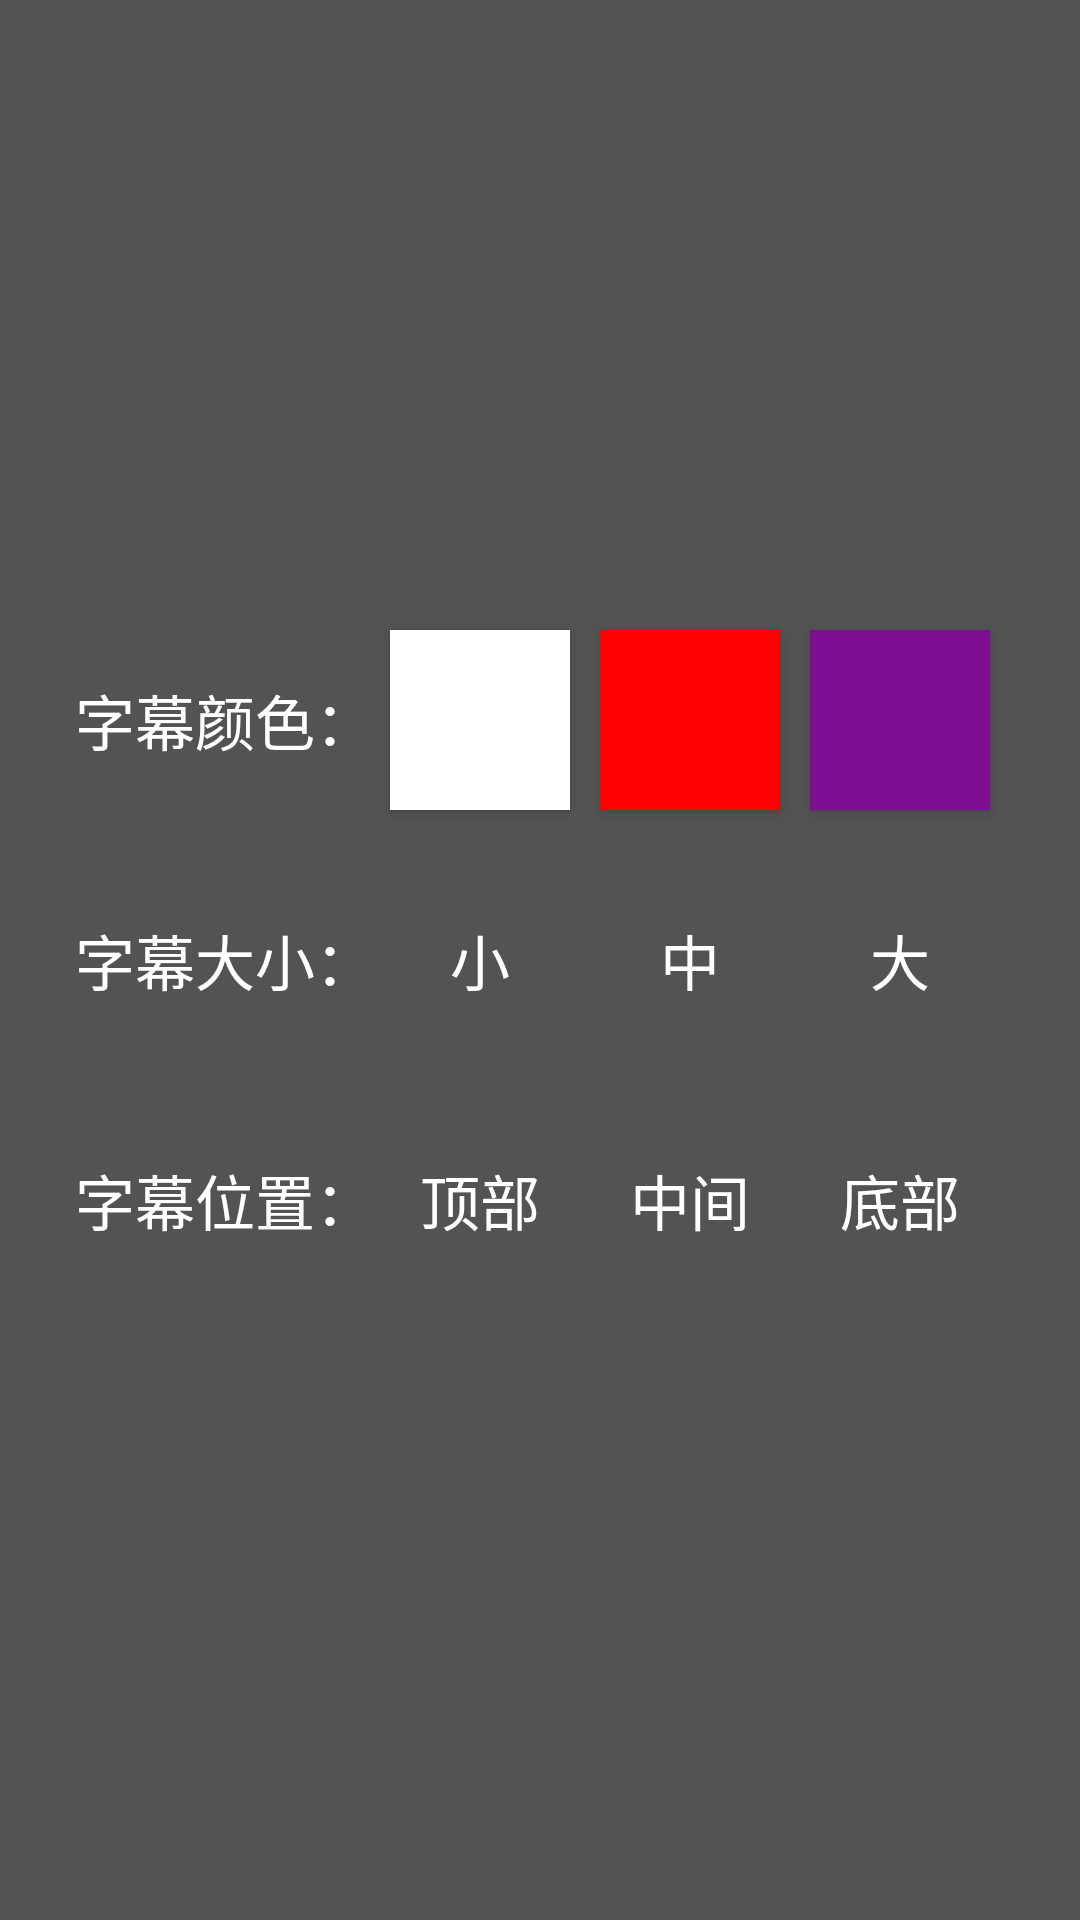

This screen was rendered from an Android layout file. Write that file and the resources it references.
<!-- AndroidManifest.xml: application theme AppTheme -->
<!-- res/layout/dialog_settings.xml -->
<?xml version="1.0" encoding="utf-8"?>
<FrameLayout xmlns:android="http://schemas.android.com/apk/res/android"
             android:layout_width="match_parent"
             android:layout_height="match_parent"
             android:orientation="vertical">

    <LinearLayout
        android:layout_width="wrap_content"
        android:layout_height="match_parent"
        android:layout_gravity="center|right"
        android:background="#aa000000"
        android:gravity="center"
        android:orientation="vertical"
        android:padding="20dp">

        <LinearLayout
            android:layout_width="wrap_content"
            android:layout_height="wrap_content"
            android:layout_margin="5dp"
            android:gravity="center_vertical"
            android:orientation="horizontal">

            <TextView
                android:layout_width="wrap_content"
                android:layout_height="wrap_content"
                android:text="字幕颜色："
                android:textColor="#ffffff"
                android:textSize="20sp"
                />

            <LinearLayout
                android:layout_width="wrap_content"
                android:layout_height="wrap_content"
                android:orientation="horizontal">

                <Button
                    android:id="@+id/btn_white"
                    android:layout_width="60dp"
                    android:layout_height="60dp"
                    android:layout_margin="5dp"
                    android:background="@drawable/bg_button_color_white"/>

                <Button
                    android:id="@+id/btn_red"
                    android:layout_width="60dp"
                    android:layout_height="60dp"
                    android:layout_margin="5dp"
                    android:background="@drawable/bg_button_color_red"/>

                <Button
                    android:id="@+id/btn_purple"
                    android:layout_width="60dp"
                    android:layout_height="60dp"
                    android:layout_margin="5dp"
                    android:background="@drawable/bg_button_color_purple"/>

            </LinearLayout>

        </LinearLayout>

        <LinearLayout
            android:layout_width="wrap_content"
            android:layout_height="wrap_content"
            android:layout_margin="5dp"
            android:gravity="center_vertical"
            android:orientation="horizontal">

            <TextView
                android:layout_width="wrap_content"
                android:layout_height="wrap_content"
                android:text="字幕大小："
                android:textColor="#ffffff"
                android:textSize="20sp"/>

            <LinearLayout
                android:layout_width="wrap_content"
                android:layout_height="wrap_content"
                android:orientation="horizontal">

                <Button
                    android:id="@+id/btn_small"
                    android:layout_width="60dp"
                    android:layout_height="60dp"
                    android:layout_margin="5dp"
                    android:background="@drawable/bg_button2"
                    android:text="小"
                    android:textColor="#ffffff"
                    android:textSize="20sp"
                    />

                <Button
                    android:id="@+id/btn_middle"
                    android:layout_width="60dp"
                    android:layout_height="60dp"
                    android:layout_margin="5dp"
                    android:background="@drawable/bg_button2"
                    android:text="中"
                    android:textColor="#ffffff"
                    android:textSize="20sp"
                    />

                <Button
                    android:id="@+id/btn_big"
                    android:layout_width="60dp"
                    android:layout_height="60dp"
                    android:layout_margin="5dp"
                    android:background="@drawable/bg_button2"
                    android:text="大"
                    android:textColor="#ffffff"
                    android:textSize="20sp"
                    />

            </LinearLayout>

        </LinearLayout>

        <LinearLayout
            android:layout_width="wrap_content"
            android:layout_height="wrap_content"
            android:layout_margin="5dp"
            android:gravity="center_vertical"
            android:orientation="horizontal">

            <TextView
                android:layout_width="wrap_content"
                android:layout_height="wrap_content"
                android:text="字幕位置："
                android:textColor="#ffffff"
                android:textSize="20sp"
                />

            <LinearLayout
                android:layout_width="wrap_content"
                android:layout_height="wrap_content"
                android:orientation="horizontal">

                <Button
                    android:id="@+id/btn_top"
                    android:layout_width="60dp"
                    android:layout_height="60dp"
                    android:layout_margin="5dp"
                    android:background="@drawable/bg_button2"
                    android:text="顶部"
                    android:textColor="#ffffff"
                    android:textSize="20sp"
                    />

                <Button
                    android:id="@+id/btn_center"
                    android:layout_width="60dp"
                    android:layout_height="60dp"
                    android:layout_margin="5dp"
                    android:background="@drawable/bg_button2"
                    android:text="中间"
                    android:textColor="#ffffff"
                    android:textSize="20sp"
                    />

                <Button
                    android:id="@+id/btn_bottom"
                    android:layout_width="60dp"
                    android:layout_height="60dp"
                    android:layout_margin="5dp"
                    android:background="@drawable/bg_button2"
                    android:text="底部"
                    android:textColor="#ffffff"
                    android:textSize="20sp"
                    />

            </LinearLayout>

        </LinearLayout>

    </LinearLayout>

</FrameLayout>
<!-- resources referenced by this layout -->
<resources>
  <!-- drawable bg_button2 (drawable) -->
  <?xml version="1.0" encoding="utf-8"?>
  <selector xmlns:android="http://schemas.android.com/apk/res/android">
  
      <item android:state_focused="true">
          <shape android:shape="rectangle">
              <stroke android:width="5dp" android:color="#009688"/>
              <padding android:bottom="5dp" android:left="5dp" android:right="5dp" android:top="5dp"/>
          </shape>
      </item>
      <item android:state_pressed="true">
          <shape android:shape="rectangle">
              <stroke android:width="5dp" android:color="#009688"/>
              <padding android:bottom="5dp" android:left="5dp" android:right="5dp" android:top="5dp"/>
          </shape>
      </item>
  
  </selector>
  <!-- drawable bg_button_color_red (drawable) -->
  <?xml version="1.0" encoding="utf-8"?>
  <selector xmlns:android="http://schemas.android.com/apk/res/android">
  
      <item android:state_focused="true">
          <shape android:shape="rectangle">
              <stroke android:width="5dp" android:color="#009688"/>
              <padding android:bottom="5dp" android:left="5dp" android:right="5dp" android:top="5dp"/>
              <solid android:color="#ff0000"/>
          </shape>
      </item>
      <item android:state_pressed="true">
          <shape android:shape="rectangle">
              <stroke android:width="5dp" android:color="#009688"/>
              <padding android:bottom="5dp" android:left="5dp" android:right="5dp" android:top="5dp"/>
              <solid android:color="#ff0000"/>
          </shape>
      </item>
  
      <item >
          <shape android:shape="rectangle">
              <padding android:bottom="5dp" android:left="5dp" android:right="5dp" android:top="5dp"/>
              <solid android:color="#ff0000"/>
          </shape>
      </item>
  
  </selector>
  <!-- drawable bg_button_color_white (drawable) -->
  <?xml version="1.0" encoding="utf-8"?>
  <selector xmlns:android="http://schemas.android.com/apk/res/android">
  
      <item android:state_focused="true">
          <shape android:shape="rectangle">
              <stroke android:width="5dp" android:color="#009688"/>
              <padding android:bottom="5dp" android:left="5dp" android:right="5dp" android:top="5dp"/>
              <solid android:color="#ffffff"/>
          </shape>
      </item>
  
      <item android:state_pressed="true">
          <shape android:shape="rectangle">
              <stroke android:width="5dp" android:color="#009688"/>
              <padding android:bottom="5dp" android:left="5dp" android:right="5dp" android:top="5dp"/>
              <solid android:color="#ffffff"/>
          </shape>
      </item>
  
      <item >
          <shape android:shape="rectangle">
              <padding android:bottom="5dp" android:left="5dp" android:right="5dp" android:top="5dp"/>
              <solid android:color="#ffffff"/>
          </shape>
      </item>
  
  </selector>
  <style name="AppTheme" parent="Theme.AppCompat.Light.DarkActionBar">
          
          <item name="colorPrimary">@color/colorPrimary</item>
          <item name="colorPrimaryDark">@color/colorPrimaryDark</item>
          <item name="colorAccent">@color/colorAccent</item>
  
          <item name="windowNoTitle">true</item>
          <item name="android:windowFullscreen">true</item>
      </style>
  <!-- not gathered from this repository: default colours our renderer supplied (Android Studio template values) -->
  <color name="colorPrimary">#FF6200EE</color>
  <color name="colorPrimaryDark">#FF3700B3</color>
  <color name="colorAccent">#FF03DAC5</color>
</resources>
